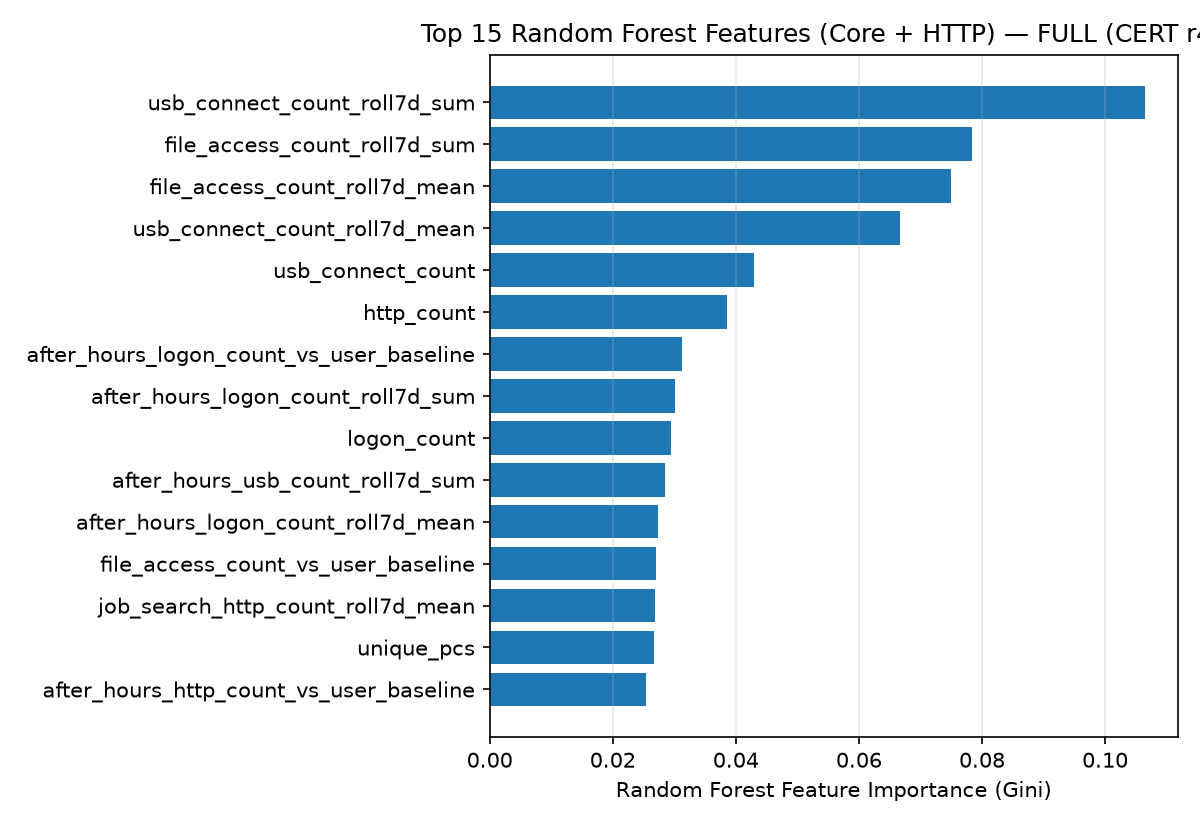

The file beside this chart, header and first rows:
feature, importance
usb_connect_count_roll7d_sum, 0.1064
file_access_count_roll7d_sum, 0.07838
file_access_count_roll7d_mean, 0.075
usb_connect_count_roll7d_mean, 0.06668
usb_connect_count, 0.04295
http_count, 0.03849
after_hours_logon_count_vs_user_baseline, 0.03125
after_hours_logon_count_roll7d_sum, 0.03015
logon_count, 0.02939
after_hours_usb_count_roll7d_sum, 0.02849
after_hours_logon_count_roll7d_mean, 0.02735
file_access_count_vs_user_baseline, 0.02701
job_search_http_count_roll7d_mean, 0.02691
unique_pcs, 0.02676
after_hours_http_count_vs_user_baseline, 0.02543
job_search_http_count_roll7d_sum, 0.02541
upload_cloud_http_count_vs_user_baseline, 0.02497
after_hours_usb_count_roll7d_mean, 0.02476
external_email_count_roll7d_sum, 0.02444
usb_connect_count_vs_user_baseline, 0.02402
external_email_count_roll7d_mean, 0.02304
file_access_count, 0.02031
total_email_size, 0.01571
job_search_http_count_vs_user_baseline, 0.01539
after_hours_http_count_roll7d_mean, 0.0145
after_hours_http_count_roll7d_sum, 0.01222
total_attachments, 0.01197
upload_cloud_http_count_roll7d_mean, 0.01164
email_count, 0.0115
after_hours_logon_count, 0.0111
upload_cloud_http_count_roll7d_sum, 0.01106
after_hours_usb_count_vs_user_baseline, 0.01044
external_email_count_vs_user_baseline, 0.01013
job_search_http_count, 0.009106
after_hours_file_count, 0.008169
after_hours_usb_count, 0.007219
upload_cloud_http_count, 0.004294
external_email_count, 0.004002
after_hours_http_count, 0.003898
